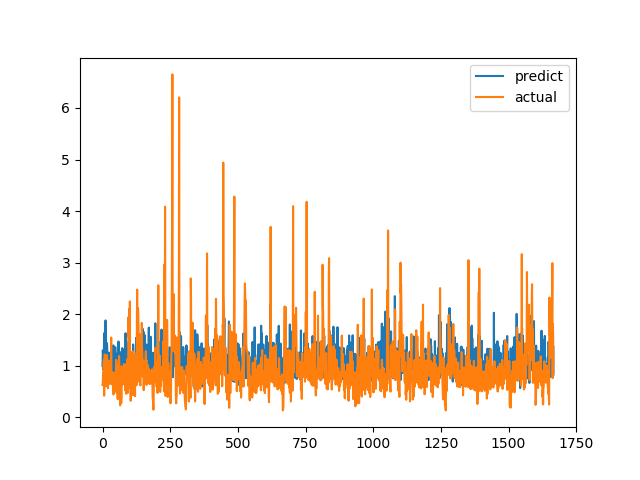

Source data for this figure (header and first rows):
predict, actual
0.995, 0.6238
1.298, 0.6915
1.237, 0.8558
0.9146, 0.7094
1.03, 1.015
1.1, 1.116
1.631, 0.4183
1.306, 1.002
0.7569, 1.219
1.01, 1.143
0.9766, 0.6528
1.878, 0.6747
1.174, 0.601
0.7012, 0.6695
1.204, 0.6538
0.8017, 0.7814
1.441, 1.206
1.377, 0.8469
1.176, 0.8286
1.139, 0.6482
0.6817, 0.5624
1.072, 0.7183
0.9318, 1.1
1.255, 0.9542
0.9913, 0.729
0.8869, 0.6694
0.9784, 0.8631
0.993, 0.6465
1.052, 0.8223
0.9278, 0.9236
1.212, 0.8301
1.186, 1.067
0.9344, 1.546
1.014, 0.6827
0.7631, 0.6386
0.8916, 0.6464
0.9662, 0.6881
0.8077, 0.7274
0.906, 0.65
1.086, 0.8694
1.394, 0.4409
0.986, 0.4519
0.9368, 0.7575
0.8016, 0.4952
1.312, 0.6851
0.7307, 0.7244
0.8617, 0.8654
1.36, 0.74
0.8838, 0.8071
1.042, 0.8204
1.204, 1.114
1.078, 1.109
1.233, 0.4751
1.137, 1.039
0.9895, 0.9458
1.043, 0.7878
0.8149, 0.3505
0.9756, 0.9368
1.328, 0.9868
1.469, 0.647
... 1,607 more rows
